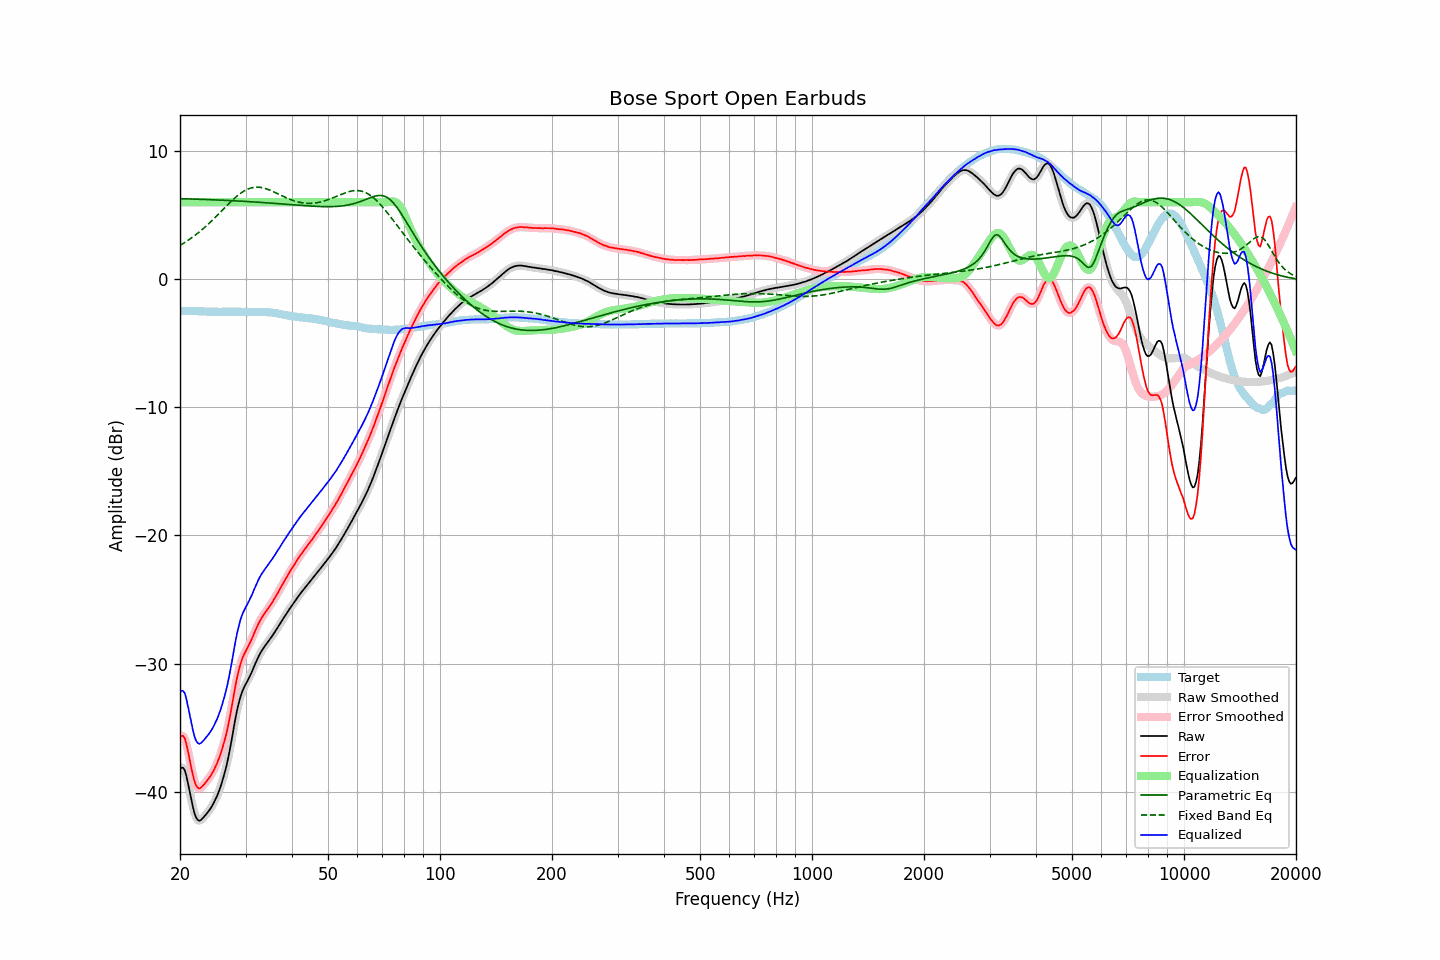

The data file committed next to this chart (first rows):
frequency, raw, error, smoothed, error_smoothed, equalization, parametric_eq, fixed_band_eq, equalized_raw, equalized_smoothed, target
20.00, -38.27, -35.78, -38.25, -35.76, 6.00, 6.27, 2.63, -32.27, -32.25, -2.49
20.20, -38.11, -35.62, -38.12, -35.63, 6.00, 6.27, 2.70, -32.11, -32.12, -2.49
20.40, -38.14, -35.65, -38.16, -35.67, 6.00, 6.27, 2.78, -32.14, -32.16, -2.49
20.61, -38.32, -35.84, -38.37, -35.88, 6.00, 6.26, 2.86, -32.32, -32.37, -2.49
20.81, -38.79, -36.30, -38.79, -36.29, 6.00, 6.26, 2.94, -32.79, -32.79, -2.50
21.02, -39.36, -36.86, -39.35, -36.85, 6.00, 6.26, 3.02, -33.36, -33.35, -2.50
21.23, -39.97, -37.47, -39.98, -37.48, 6.00, 6.25, 3.11, -33.97, -33.98, -2.50
21.44, -40.61, -38.13, -40.60, -38.11, 6.00, 6.25, 3.20, -34.61, -34.60, -2.49
21.66, -41.17, -38.67, -41.18, -38.69, 6.00, 6.24, 3.29, -35.17, -35.18, -2.50
21.87, -41.67, -39.18, -41.66, -39.16, 6.00, 6.24, 3.38, -35.67, -35.66, -2.50
22.09, -42.02, -39.51, -42.00, -39.50, 6.00, 6.23, 3.48, -36.02, -36.00, -2.51
22.31, -42.20, -39.69, -42.20, -39.69, 6.00, 6.23, 3.58, -36.20, -36.20, -2.51
22.54, -42.27, -39.75, -42.25, -39.74, 6.00, 6.23, 3.68, -36.27, -36.25, -2.52
22.76, -42.21, -39.69, -42.21, -39.69, 6.00, 6.22, 3.78, -36.21, -36.21, -2.52
22.99, -42.08, -39.56, -42.09, -39.57, 6.00, 6.22, 3.89, -36.08, -36.09, -2.52
23.22, -41.95, -39.42, -41.95, -39.43, 6.00, 6.21, 4.00, -35.95, -35.95, -2.53
23.45, -41.80, -39.27, -41.80, -39.27, 6.00, 6.21, 4.11, -35.80, -35.80, -2.53
23.69, -41.65, -39.11, -41.65, -39.11, 6.00, 6.20, 4.22, -35.65, -35.65, -2.54
23.92, -41.49, -38.94, -41.49, -38.94, 6.00, 6.20, 4.34, -35.49, -35.49, -2.55
24.16, -41.31, -38.76, -41.31, -38.76, 6.00, 6.19, 4.46, -35.31, -35.31, -2.55
24.40, -41.10, -38.56, -41.10, -38.55, 6.00, 6.19, 4.58, -35.10, -35.10, -2.55
24.65, -40.87, -38.32, -40.87, -38.33, 6.00, 6.18, 4.70, -34.87, -34.87, -2.55
24.89, -40.61, -38.07, -40.62, -38.07, 6.00, 6.18, 4.82, -34.61, -34.62, -2.55
25.14, -40.34, -37.80, -40.34, -37.79, 6.00, 6.17, 4.95, -34.34, -34.34, -2.55
25.39, -40.03, -37.47, -40.03, -37.48, 6.00, 6.17, 5.07, -34.03, -34.03, -2.56
25.65, -39.69, -37.13, -39.69, -37.13, 6.00, 6.16, 5.20, -33.69, -33.69, -2.56
25.91, -39.31, -36.75, -39.30, -36.75, 6.00, 6.15, 5.33, -33.31, -33.30, -2.56
26.16, -38.87, -36.32, -38.88, -36.33, 6.00, 6.15, 5.46, -32.87, -32.88, -2.55
26.43, -38.42, -35.88, -38.43, -35.88, 6.00, 6.14, 5.59, -32.42, -32.43, -2.55
26.69, -37.94, -35.39, -37.92, -35.37, 6.00, 6.14, 5.71, -31.94, -31.92, -2.55
26.96, -37.35, -34.81, -37.36, -34.81, 6.00, 6.13, 5.84, -31.35, -31.36, -2.55
27.23, -36.73, -34.18, -36.72, -34.18, 6.00, 6.12, 5.96, -30.73, -30.72, -2.55
27.50, -36.05, -33.50, -36.03, -33.49, 6.00, 6.12, 6.08, -30.05, -30.03, -2.55
27.77, -35.31, -32.77, -35.32, -32.78, 6.00, 6.11, 6.20, -29.31, -29.32, -2.54
28.05, -34.61, -32.07, -34.61, -32.07, 6.00, 6.10, 6.31, -28.61, -28.61, -2.55
28.33, -33.94, -31.40, -33.95, -31.41, 6.00, 6.10, 6.42, -27.94, -27.95, -2.55
28.62, -33.37, -30.81, -33.37, -30.82, 6.00, 6.09, 6.53, -27.37, -27.37, -2.56
28.90, -32.87, -30.32, -32.86, -30.31, 6.00, 6.08, 6.63, -26.87, -26.86, -2.55
29.19, -32.44, -29.88, -32.45, -29.89, 6.00, 6.08, 6.72, -26.44, -26.45, -2.56
29.48, -32.10, -29.53, -32.10, -29.54, 6.00, 6.07, 6.80, -26.10, -26.10, -2.57
29.78, -31.82, -29.25, -31.82, -29.25, 6.00, 6.06, 6.88, -25.82, -25.82, -2.57
30.08, -31.57, -29.00, -31.57, -29.00, 6.00, 6.06, 6.95, -25.57, -25.57, -2.57
30.38, -31.35, -28.77, -31.34, -28.77, 6.00, 6.05, 7.01, -25.35, -25.34, -2.58
30.68, -31.10, -28.52, -31.10, -28.52, 6.00, 6.04, 7.06, -25.10, -25.10, -2.58
30.99, -30.83, -28.25, -30.83, -28.26, 6.00, 6.03, 7.10, -24.83, -24.83, -2.58
31.30, -30.56, -27.98, -30.55, -27.97, 6.00, 6.02, 7.13, -24.56, -24.55, -2.58
31.61, -30.25, -27.67, -30.25, -27.68, 6.00, 6.02, 7.16, -24.25, -24.25, -2.58
31.93, -29.96, -27.39, -29.96, -27.38, 6.00, 6.01, 7.17, -23.96, -23.96, -2.58
32.24, -29.66, -27.10, -29.67, -27.10, 6.00, 6.00, 7.17, -23.66, -23.67, -2.57
32.57, -29.41, -26.83, -29.41, -26.84, 6.00, 5.99, 7.17, -23.41, -23.41, -2.58
32.89, -29.18, -26.61, -29.18, -26.61, 6.00, 5.98, 7.15, -23.18, -23.18, -2.57
33.22, -28.97, -26.40, -28.97, -26.40, 6.00, 5.98, 7.13, -22.97, -22.97, -2.57
33.55, -28.78, -26.21, -28.78, -26.21, 6.00, 5.97, 7.10, -22.78, -22.78, -2.57
33.89, -28.60, -26.02, -28.60, -26.02, 6.00, 5.96, 7.07, -22.60, -22.60, -2.58
34.23, -28.43, -25.84, -28.42, -25.84, 6.00, 5.95, 7.03, -22.43, -22.42, -2.59
34.57, -28.25, -25.66, -28.25, -25.66, 6.00, 5.94, 6.98, -22.25, -22.25, -2.59
34.92, -28.08, -25.47, -28.08, -25.48, 6.00, 5.93, 6.93, -22.08, -22.08, -2.61
35.27, -27.91, -25.30, -27.91, -25.29, 6.00, 5.92, 6.88, -21.91, -21.91, -2.61
35.62, -27.73, -25.09, -27.73, -25.09, 6.00, 5.91, 6.82, -21.73, -21.73, -2.64
35.97, -27.54, -24.89, -27.54, -24.89, 6.00, 5.90, 6.76, -21.54, -21.54, -2.65
... 635 more rows
